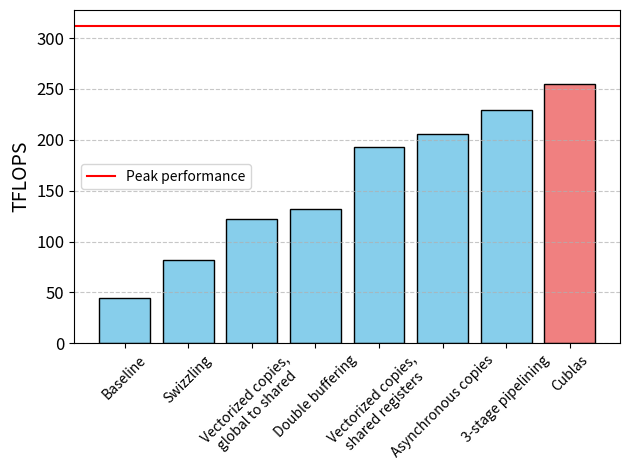
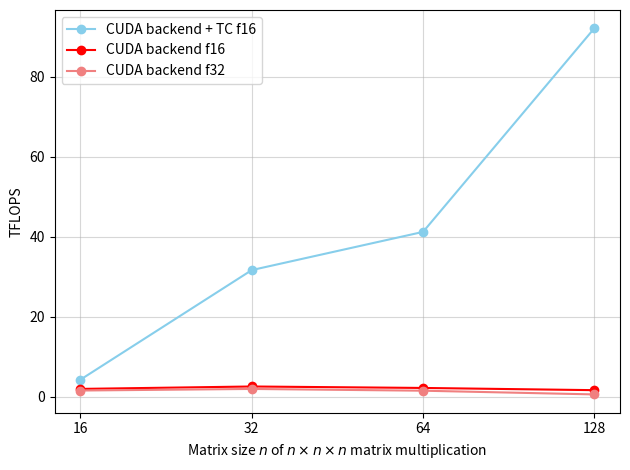

Here is the Python script that generated these plots, in order:
import matplotlib.pyplot as plt
import numpy as np

def matmul():
    attention_like = [((128 ** 3) * 2 * 2 * 10_000, 948)]
    matmul_names = ["Baseline",
                    "Swizzling",
                    "Vectorized copies,\nglobal to shared",
                    "Double buffering",
                    "Vectorized copies,\nshared registers",
                    "Asynchronous copies",
                    "3-stage pipelining",
                    "Cublas"]

    matmul = [44.524, 82.2175, 122.244, 131.552, 193.127, 205.562, 229.008, 255.012]
    plt.axhline(312, color = "r")
    plt.legend(["Peak performance"])
    bars = plt.bar(matmul_names, matmul, color='skyblue', edgecolor='black')
    # for bar in bars:
    #     bar.set_hatch("//")
    bars[-1].set_color("lightcoral")
    bars[-1].set_edgecolor("black")
    # plt.xlabel('Index', fontsize=14)
    plt.ylabel('TFLOPS', fontsize=14)
    plt.xticks(rotation=45)
    plt.yticks(fontsize=12)
    plt.grid(axis='y', linestyle='--', alpha=0.7)
    plt.tight_layout()
    plt.show()

def custom_attention():
    blocks = 100_000
    ds = np.array([16, 32, 64, 128])
    time_tc_us = np.array([382, 414, 2545, 9111])
    time_us_f16 = np.array([831, 5088, 47410, 505696])
    time_us_f32 = np.array([1046, 6680, 68845, 1407986])
    
    tflops_tc = blocks * (ds ** 3) * 2 * 2 / (time_tc_us * 1_000_000)
    tflops_orig_f16 = blocks * (ds ** 3) * 2 * 2 / (time_us_f16 * 1_000_000)
    tflops_orig_f32 = blocks * (ds ** 3) * 2 * 2 / (time_us_f32 * 1_000_000)
    
    plt.plot(tflops_tc, marker='o', linestyle='-', color='skyblue', label="CUDA backend + TC f16")
    plt.plot(tflops_orig_f16, marker='o', linestyle='-', color='r', label="CUDA backend f16")
    plt.plot(tflops_orig_f32, marker='o', linestyle='-', color='lightcoral', label="CUDA backend f32")
    plt.xlabel("Matrix size $n$ of $n\\times n \\times n$ matrix multiplication")
    plt.ylabel("TFLOPS")
    plt.xticks(range(len(time_tc_us)), labels=ds)
    plt.grid(alpha=0.5)
    plt.legend()
    plt.tight_layout()
    plt.show()
    
matmul()
custom_attention()
